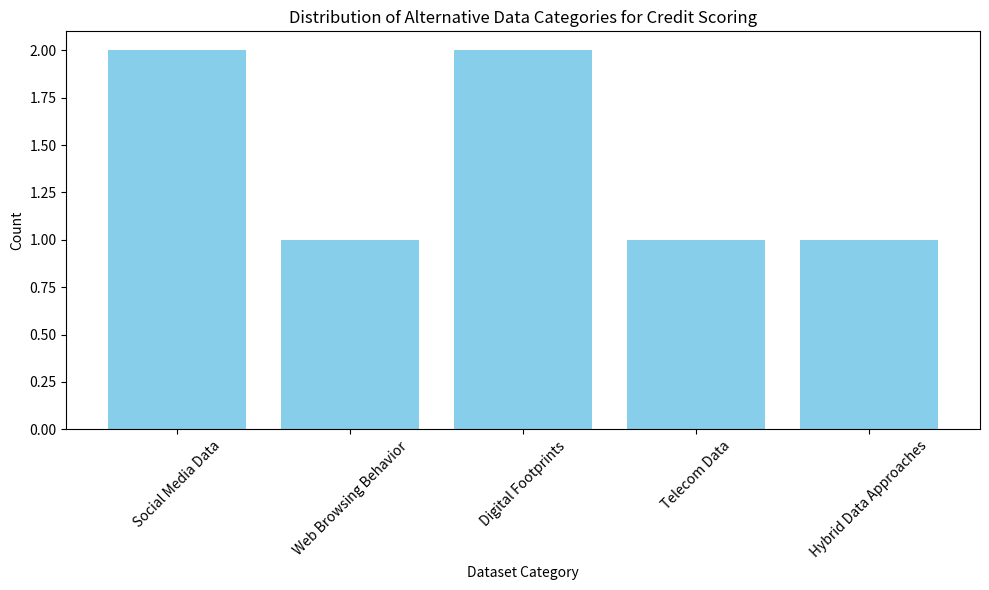

Write the Python code that produced this figure.
import pandas as pd
import matplotlib.pyplot as plt

# Data
data = {
    "Serial Number": [1, 2, 3, 4, 5, 6, 7, 8, 9, 10, 11, 12, 13, 14, 15, 16, 17, 18, 19, 20, 21, 22, 23, 24, 25, 26, 27, 28],
    "Authors and Year": ["Smith, M., & Henderson, C. (2018)", "Cheney, J. (2008)", "Rozo, B., Crook, J., & Andreeva, G. (2021)", 
                         "Fu, G., Sun, M., & Xu, Q. (2020)", "Zhou, J., Wang, C., Ren, F., & Chen, G. (2021)", 
                         "Djeundje, V., Crook, J., Calabrese, R., & Hamid, M. (2021)", "Sustersic, M., Mramor, D., & Zupan, J. (2007)", 
                         "Huang, C., Chen, M., & Wang, C. (2007)", "Jiang, J., Liao, L., Lu, X., Wang, Z., & Xiang, H. (2020)", 
                         "Dastile, X., Çelik, T., & Potsane, M. (2020)", "Bequé, A., & Lessmann, S. (2017)", 
                         "He, H., Zhang, W., & Zhang, S. (2018)", "Munkhdalai, L., Munkhdalai, T., Namsrai, O., Lee, J., & Ryu, K. (2019)", 
                         "Aggarwal, N. (2018)", "Zhu, B., Yang, W., Wang, H., & Yuan, Y. (2018)", "McCanless, M. (2023)", 
                         "Ala’raj, M., Abbod, M., & Majdalawieh, M. (2021)", "Saberi, M., Mirtalaei, M., Hussain, F., Azadeh, A., Hussain, O., & Ashjari, B. (2013)", 
                         "Wei, Y., Yildirim, P., Bulte, C., & Dellarocas, C. (2014)", "Wang, C., Han, D., Liu, Q., & Luo, S. (2019)", 
                         "West, D. (2000)", "Brown, I., & Mues, C. (2012)", "Lee, T., & Chen, I. (2005)", "Mahjoub, R., & Afsar, A. (2019)", 
                         "Arram, A., Ayob, M., Albadr, M., Sulaiman, A., & Albashish, D. (2023)", "Junior, L., Nardini, F., Renso, C., Trani, R., & Macêdo, J. (2020)", 
                         "Wiginton, J. (1980)", "Saberi, M., Mirtalaei, M., Hussain, F., Azadeh, A., Hussain, O., & Ashjari, B. (2013)"],
    "Datasets Used": ["Social media data", "Utility bills, rental payments", "Web browsing data", "Digital footprint data", "Online consumer credit data", "Telecom data", 
                      "Limited consumer credit data", "Credit scoring data", "Big data from multiple sources", "Not applicable (literature survey)", "Credit scoring data", 
                      "Credit scoring data with imbalanced ratios", "Bank client credit data", "Not specified", "Consumer credit data", "Alternative credit scores data", 
                      "Credit card usage data", "Credit scoring data", "Social network data", "Peer-to-peer lending data", "Credit scoring data", "Imbalanced credit scoring data", 
                      "Credit scoring data", "Credit data from stock brokerages", "New credit card score dataset", "Imbalanced credit scoring data", "Consumer credit data", "Credit scoring data"]
}

# Create DataFrame
df = pd.DataFrame(data)

# Define categories
categories = {
    "Social Media Data": ["Social media data", "Social network data"],
    "Web Browsing Behavior": ["Web browsing data"],
    "Digital Footprints": ["Digital footprint data", "Online consumer credit data", "Mobile usage data", "Digital payment history"],
    "Telecom Data": ["Telecom data", "Call records", "SMS usage", "Mobile payment history"],
    "Hybrid Data Approaches": ["Big data from multiple sources", "Various data sources", "Integrated data"]
}

# Initialize category count
category_count = {key: 0 for key in categories.keys()}

# Categorize datasets
for dataset in df["Datasets Used"]:
    for category, keywords in categories.items():
        if any(keyword in dataset for keyword in keywords):
            category_count[category] += 1

# Convert to DataFrame for visualization
category_df = pd.DataFrame(list(category_count.items()), columns=["Category", "Count"])

# Plotting
plt.figure(figsize=(10, 6))
plt.bar(category_df["Category"], category_df["Count"], color='skyblue')
plt.xlabel('Dataset Category')
plt.ylabel('Count')
plt.title('Distribution of Alternative Data Categories for Credit Scoring')
plt.xticks(rotation=45)
plt.tight_layout()
plt.show()
